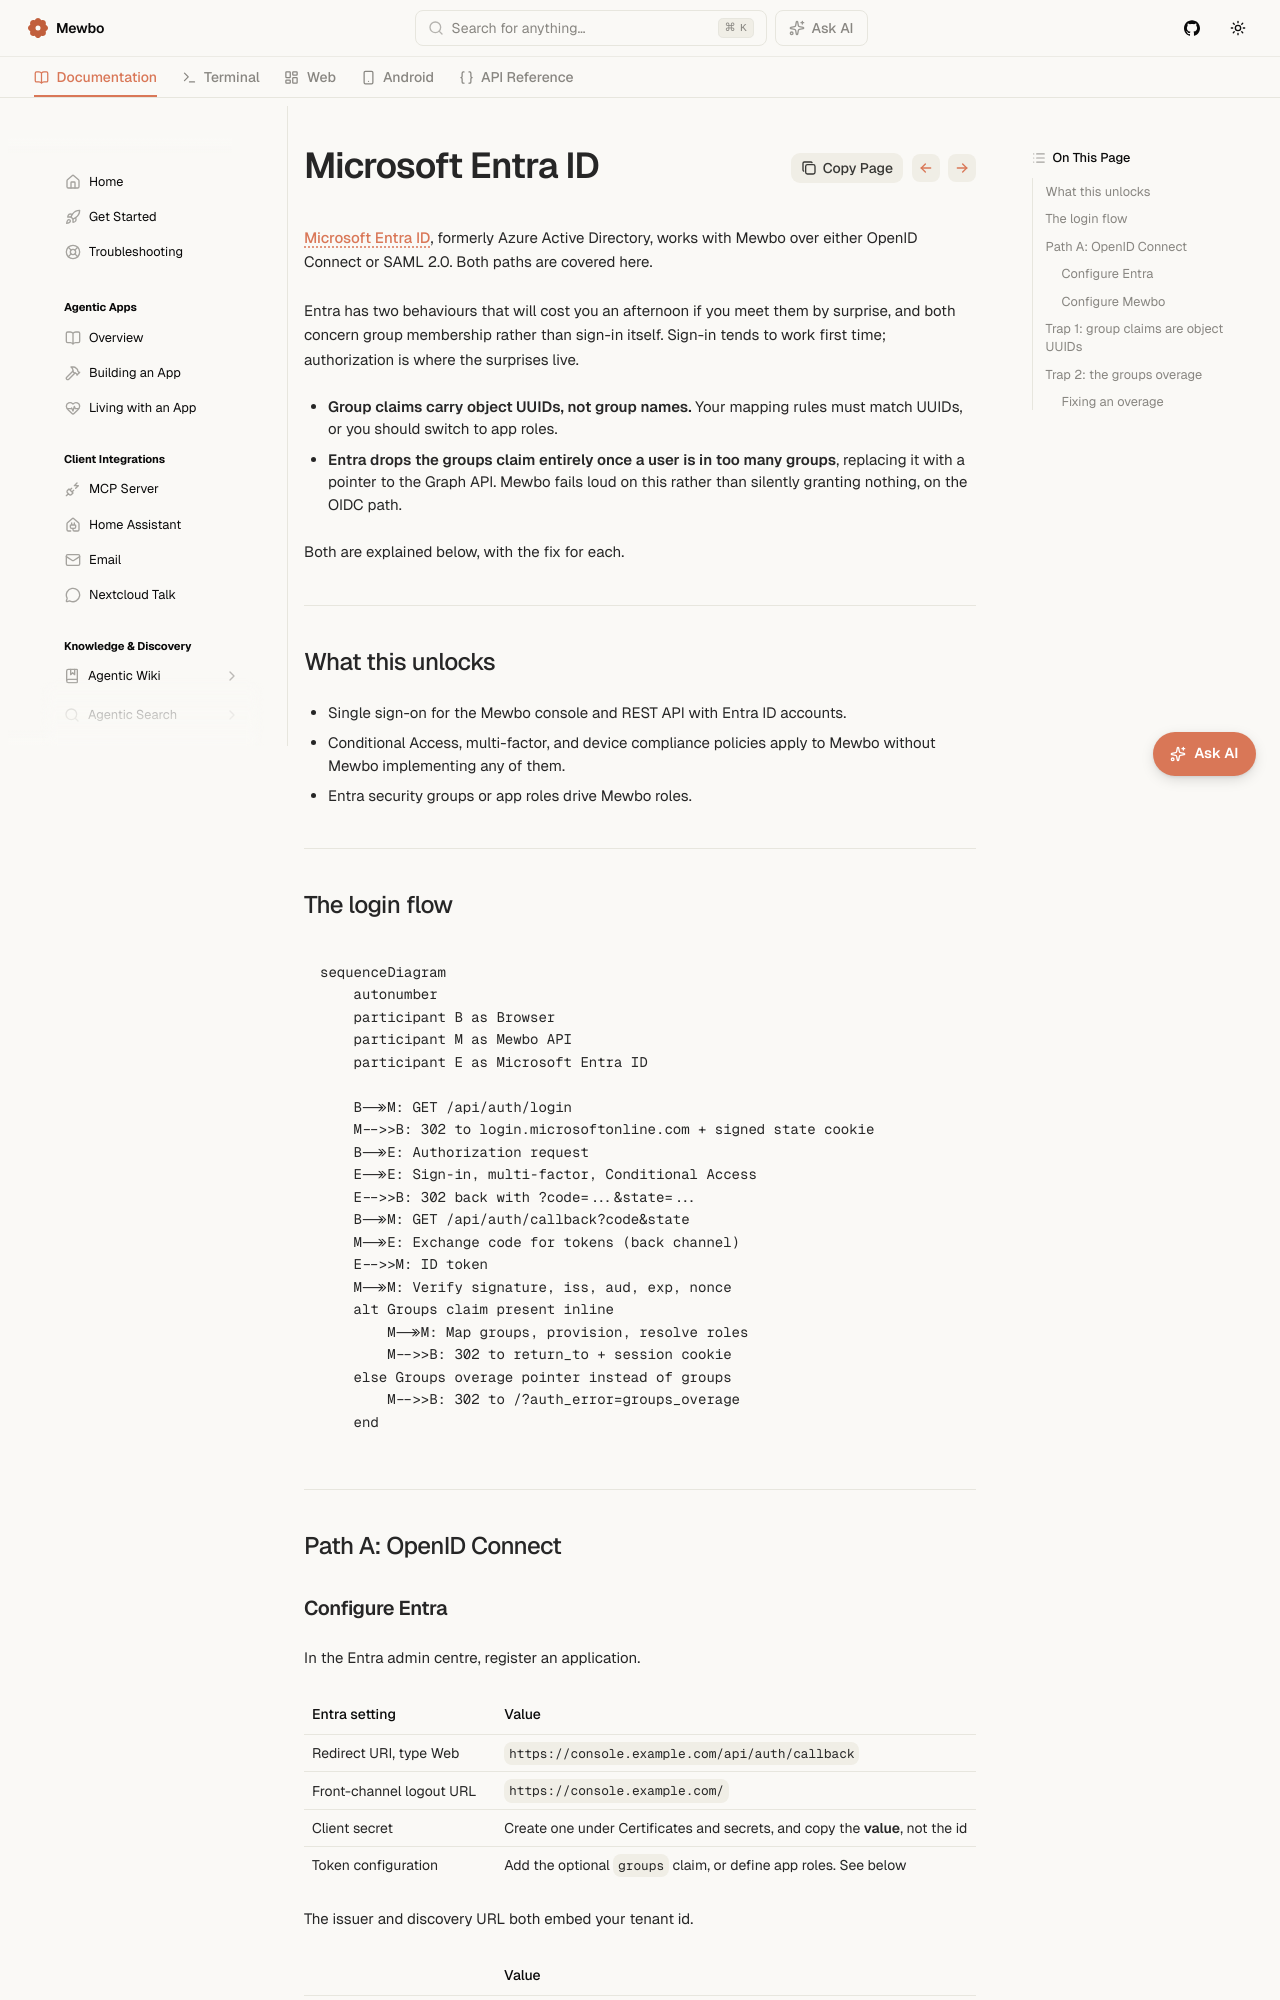

repository: mewbo-com/Assistant · page: latest/integrations-entra-id/index.html · generator: mkdocs

# Microsoft Entra ID

[Microsoft Entra ID](https://learn.microsoft.com/entra/identity/), formerly Azure Active Directory, works with Mewbo over either OpenID Connect or SAML 2.0. Both paths are covered here.

Entra has two behaviours that will cost you an afternoon if you meet them by surprise, and both concern group membership rather than sign-in itself. Sign-in tends to work first time; authorization is where the surprises live.

- **Group claims carry object UUIDs, not group names.** Your mapping rules must match UUIDs, or you should switch to app roles.
- **Entra drops the groups claim entirely once a user is in too many groups**, replacing it with a pointer to the Graph API. Mewbo fails loud on this rather than silently granting nothing, on the OIDC path.

Both are explained below, with the fix for each.

---

## What this unlocks

- Single sign-on for the Mewbo console and REST API with Entra ID accounts.
- Conditional Access, multi-factor, and device compliance policies apply to Mewbo without Mewbo implementing any of them.
- Entra security groups or app roles drive Mewbo roles.

---

## The login flow

```mermaid
sequenceDiagram
    autonumber
    participant B as Browser
    participant M as Mewbo API
    participant E as Microsoft Entra ID

    B->>M: GET /api/auth/login
    M-->>B: 302 to login.microsoftonline.com + signed state cookie
    B->>E: Authorization request
    E->>E: Sign-in, multi-factor, Conditional Access
    E-->>B: 302 back with ?code=...&state=...
    B->>M: GET /api/auth/callback?code&state
    M->>E: Exchange code for tokens (back channel)
    E-->>M: ID token
    M->>M: Verify signature, iss, aud, exp, nonce
    alt Groups claim present inline
        M->>M: Map groups, provision, resolve roles
        M-->>B: 302 to return_to + session cookie
    else Groups overage pointer instead of groups
        M-->>B: 302 to /?auth_error=groups_overage
    end
```

---

## Path A: OpenID Connect

### Configure Entra

In the Entra admin centre, register an application.

| Entra setting | Value |
|---|---|
| Redirect URI, type Web | `https://console.example.com/api/auth/callback` |
| Front-channel logout URL | `https://console.example.com/` |
| Client secret | Create one under Certificates and secrets, and copy the **value**, not the id |
| Token configuration | Add the optional `groups` claim, or define app roles. See below |

The issuer and discovery URL both embed your tenant id.

| | Value |
|---|---|
| Issuer | `https://login.microsoftonline.com/<tenant-id>/v2.0` |
| Discovery URL | `https://login.microsoftonline.com/<tenant-id>/v2.0/.well-known/openid-configuration` |

Use the v2.0 endpoints. The v1.0 endpoint issues tokens whose `iss` does not match the v2.0 issuer string, and Mewbo checks the issuer from the discovery document against your configured `issuer` before it will verify anything.
